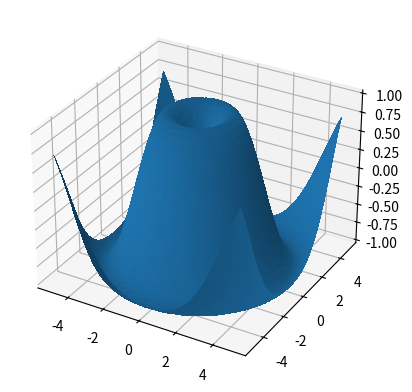

Reproduce this figure in Python. (Note: this script raises an exception after producing the figure.)
import matplotlib.pyplot as plt
import numpy as np

fig, ax = plt.subplots(subplot_kw={"projection": "3d"})

X = np.linspace(-5, 5, 100)
Y = np.linspace(-5, 5, 100)
X, Y = np.meshgrid(X, Y)
R = np.sqrt(X**2 + Y**2)
Z = np.sin(R)

surf = ax.plot_surface(X, Y, Z, antialiased=False)

fig.savefig("plots/3d.png", bbox_inches='tight')
fig.savefig("plots/3d.pdf", bbox_inches='tight')
